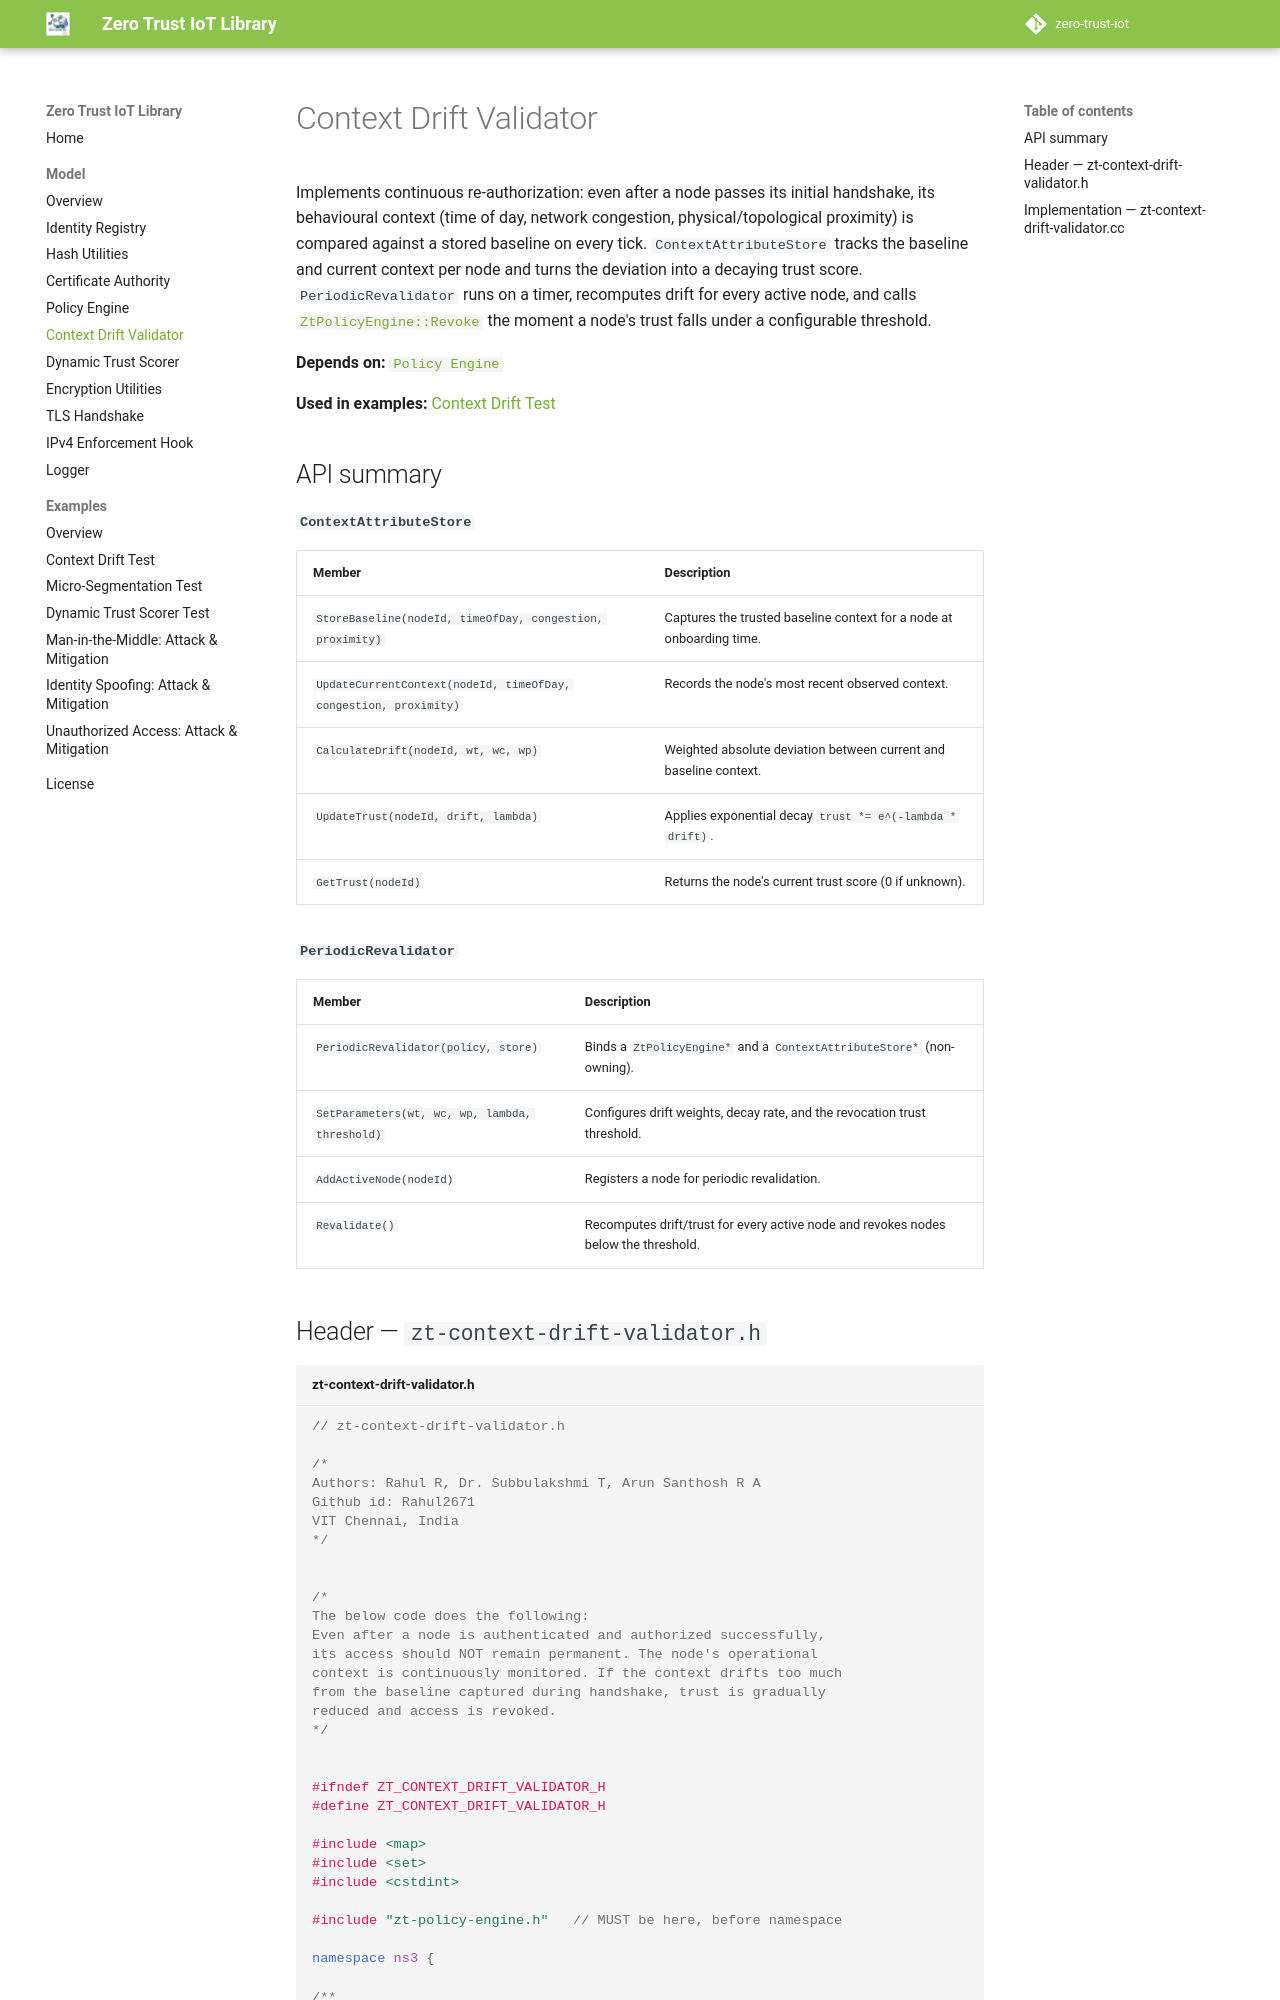

repository: the-ns3-programmer/zero-trust-iot-library · page: model/zt-context-drift-validator/index.html · generator: mkdocs

# Context Drift Validator

Implements continuous re-authorization: even after a node passes its initial handshake, its behavioural context (time of day, network congestion, physical/topological proximity) is compared against a stored baseline on every tick. `ContextAttributeStore` tracks the baseline and current context per node and turns the deviation into a decaying trust score. `PeriodicRevalidator` runs on a timer, recomputes drift for every active node, and calls [`ZtPolicyEngine::Revoke`](zt-policy-engine.md) the moment a node's trust falls under a configurable threshold.

**Depends on:** [`Policy Engine`](zt-policy-engine.md)

**Used in examples:** [Context Drift Test](../examples/context-drift-test.md)

## API summary

**`ContextAttributeStore`**

| Member | Description |
|---|---|
| `StoreBaseline(nodeId, timeOfDay, congestion, proximity)` | Captures the trusted baseline context for a node at onboarding time. |
| `UpdateCurrentContext(nodeId, timeOfDay, congestion, proximity)` | Records the node's most recent observed context. |
| `CalculateDrift(nodeId, wt, wc, wp)` | Weighted absolute deviation between current and baseline context. |
| `UpdateTrust(nodeId, drift, lambda)` | Applies exponential decay `trust *= e^(-lambda * drift)`. |
| `GetTrust(nodeId)` | Returns the node's current trust score (0 if unknown). |

**`PeriodicRevalidator`**

| Member | Description |
|---|---|
| `PeriodicRevalidator(policy, store)` | Binds a `ZtPolicyEngine*` and a `ContextAttributeStore*` (non-owning). |
| `SetParameters(wt, wc, wp, lambda, threshold)` | Configures drift weights, decay rate, and the revocation trust threshold. |
| `AddActiveNode(nodeId)` | Registers a node for periodic revalidation. |
| `Revalidate()` | Recomputes drift/trust for every active node and revokes nodes below the threshold. |
